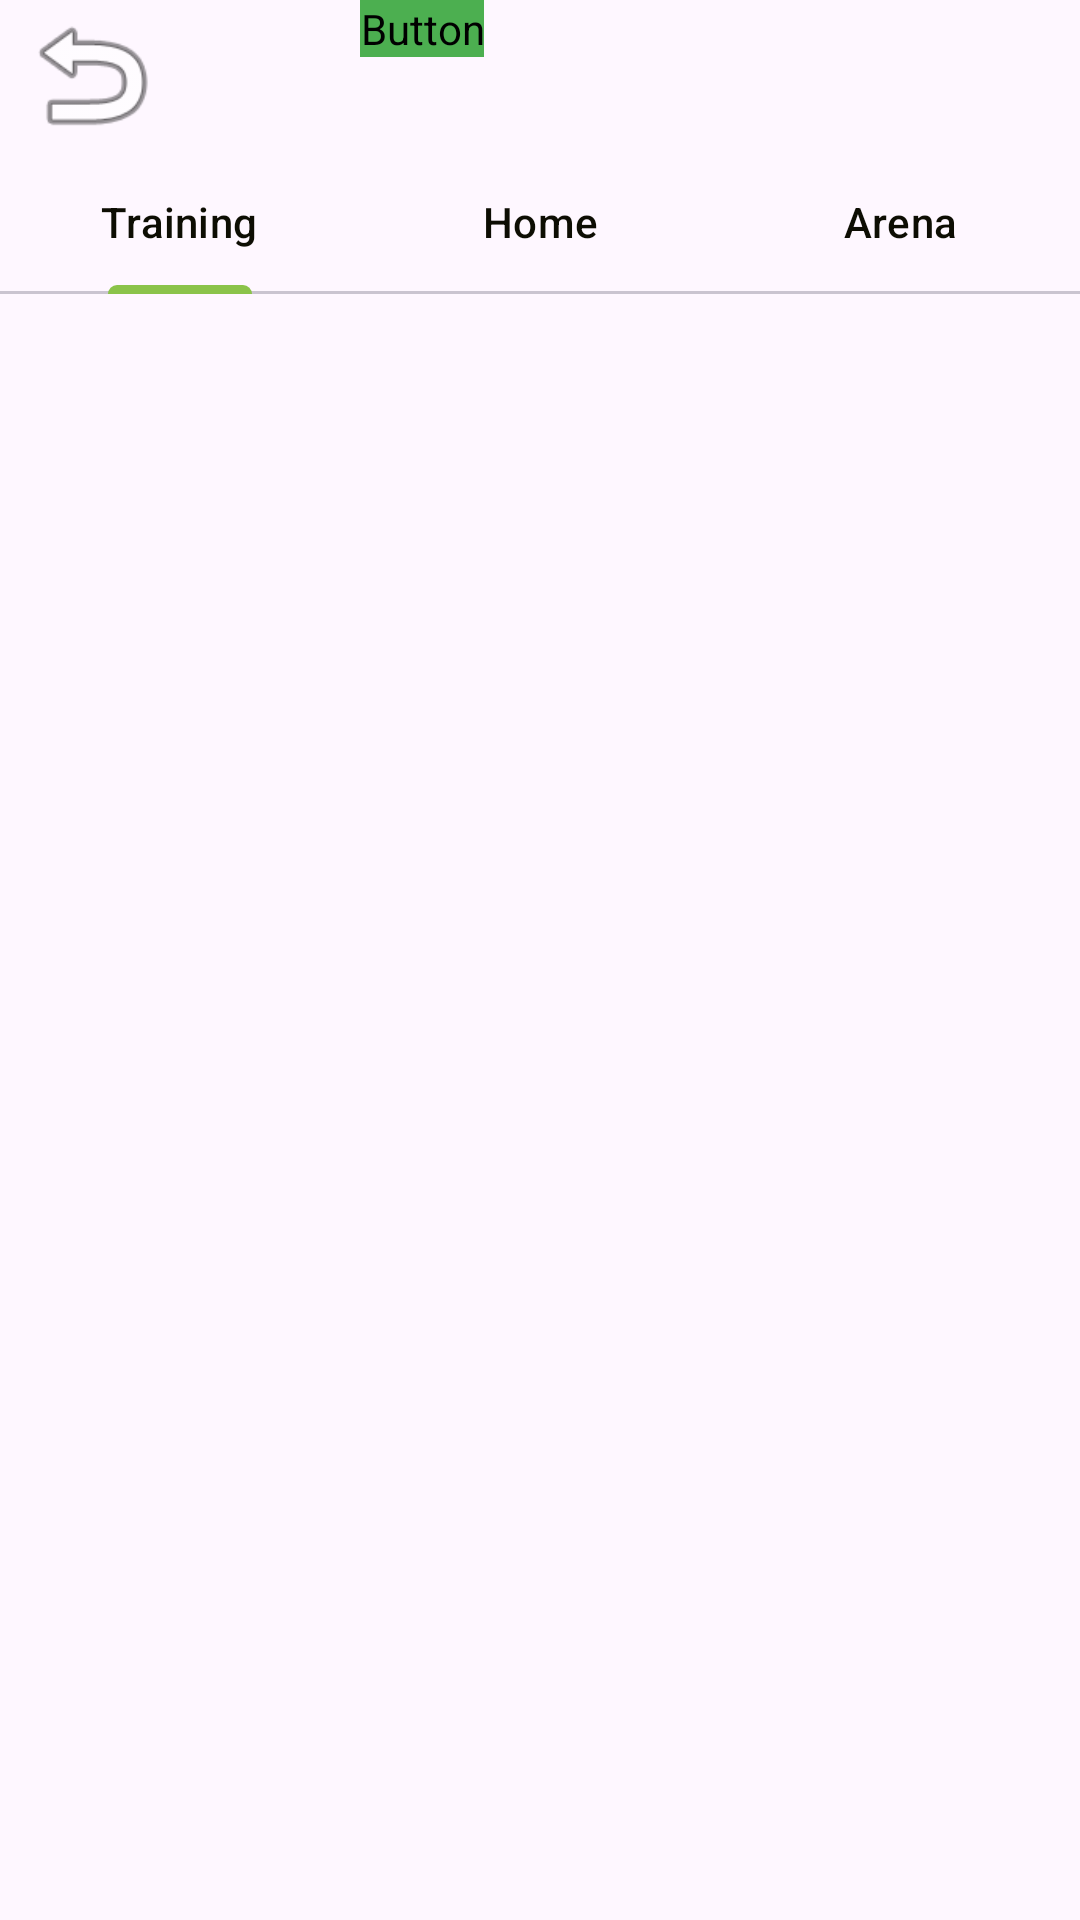

Produce the Android XML layout that renders to this screen, including the resource entries it uses.
<!-- AndroidManifest.xml: application theme Theme.Lutemonproject -->
<!-- res/layout/activity_game.xml -->
<?xml version="1.0" encoding="utf-8"?>
<RelativeLayout xmlns:android="http://schemas.android.com/apk/res/android"
    xmlns:app="http://schemas.android.com/apk/res-auto"
    xmlns:tools="http://schemas.android.com/tools"
    android:id="@+id/main"
    android:layout_width="match_parent"
    android:layout_height="match_parent"
    tools:context=".GameActivity">

    <ImageView
        android:id="@+id/ReturnBtn"
        android:layout_width="61dp"
        android:layout_height="50dp"
        app:srcCompat="@android:drawable/ic_menu_revert" />
    <Button
        android:id="@+id/MoveMonsterBtn"
        android:layout_width="wrap_content"
        android:layout_height="wrap_content"
        android:layout_marginStart="120dp"
        android:backgroundTint="#4CAF50"
        android:fontFamily="@font/geostar_fill"
        android:text="Move Monsters" />

    <com.google.android.material.tabs.TabLayout
        android:id="@+id/tabArea"
        android:layout_width="match_parent"
        android:layout_height="wrap_content"
        app:tabIndicatorColor="#8BC34A"
        app:tabTextColor="#0D0D03"
        android:layout_marginTop="50dp">


        <com.google.android.material.tabs.TabItem
            android:layout_width="wrap_content"
            android:layout_height="wrap_content"
            android:text="Training" />

        <com.google.android.material.tabs.TabItem
            android:layout_width="wrap_content"
            android:layout_height="wrap_content"
            android:text="Home" />

        <com.google.android.material.tabs.TabItem
            android:layout_width="wrap_content"
            android:layout_height="wrap_content"
            android:text="Arena" />
    </com.google.android.material.tabs.TabLayout>

    <androidx.viewpager2.widget.ViewPager2
        android:layout_width="match_parent"
        android:layout_height="match_parent"
        android:id="@+id/fragmentArea"
        android:layout_below="@id/tabArea">

    </androidx.viewpager2.widget.ViewPager2>

</RelativeLayout>
<!-- resources referenced by this layout -->
<resources>
  <style name="Theme.Lutemonproject" parent="Base.Theme.Lutemonproject" />
  <style name="Base.Theme.Lutemonproject" parent="Theme.Material3.DayNight.NoActionBar">
          
          
      </style>
</resources>
